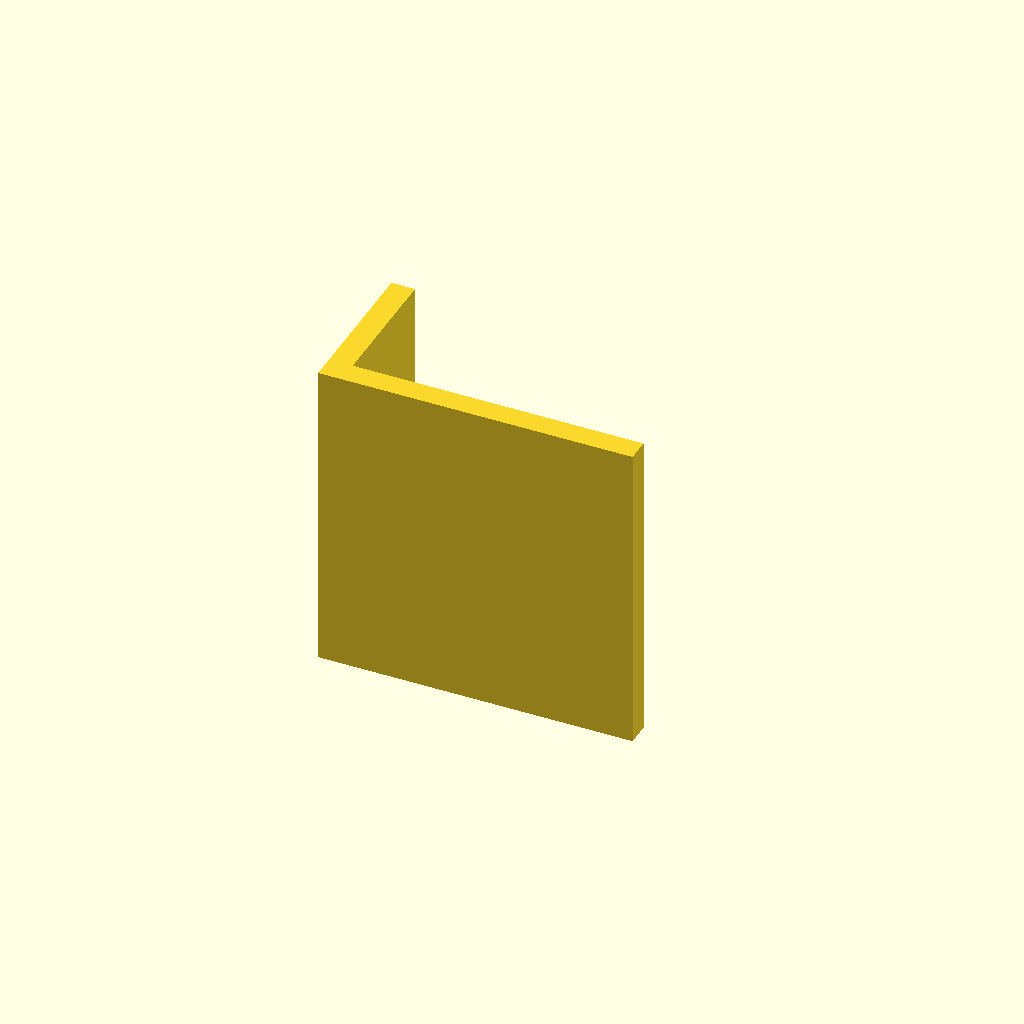
Cell 1: rendered with the file's own defaults.
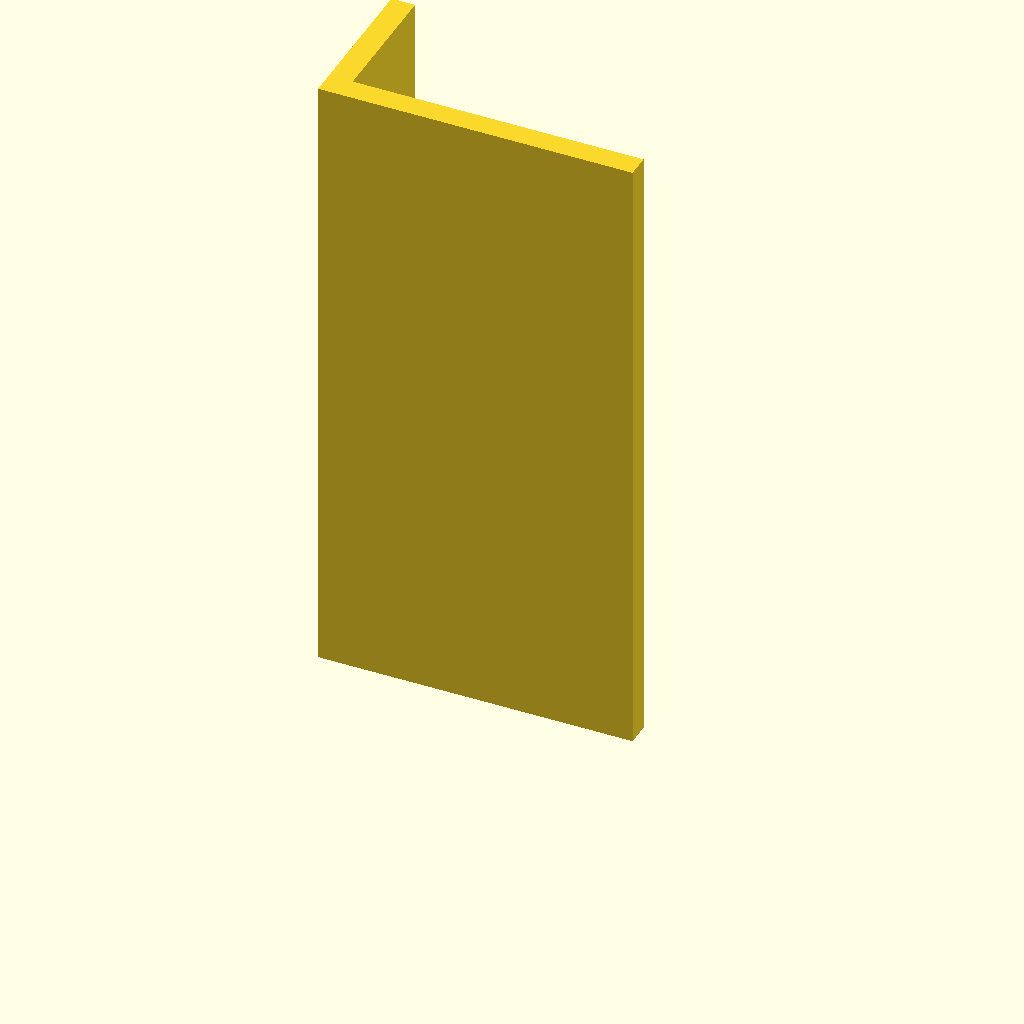
Cell 2: the same model with plate_t = 160.
One fixed orthographic camera (rotation 55°, 0°, 25°; colour scheme Cornfield) for every cell.
The OpenSCAD source (optional_data/data/sketch3/structsections/part_0215.scad):
$fn = 32;

// ----------------------------------------------------------------------
// Structural section: angle 80 x 40 mm
// ----------------------------------------------------------------------

// --- parameters (mm) ---
sec_w = 80;               // leg width, X
sec_h = 40;               // leg height, Y
flange_t = 6;             // leg thickness
plate_t = 80;             // cut length, Z (extrusion height)

profile = [[0, 0], [80, 0], [80, 6], [6, 6], [6, 40], [0, 40]];  // primary outline, 6 points, counter clockwise

// --- the one profile operation ---
linear_extrude(height = plate_t) polygon(points = profile);
Parameter table extracted from the source (name, type, default, range or options):
sec_w: number, default 80
sec_h: number, default 40
flange_t: number, default 6
plate_t: number, default 80
